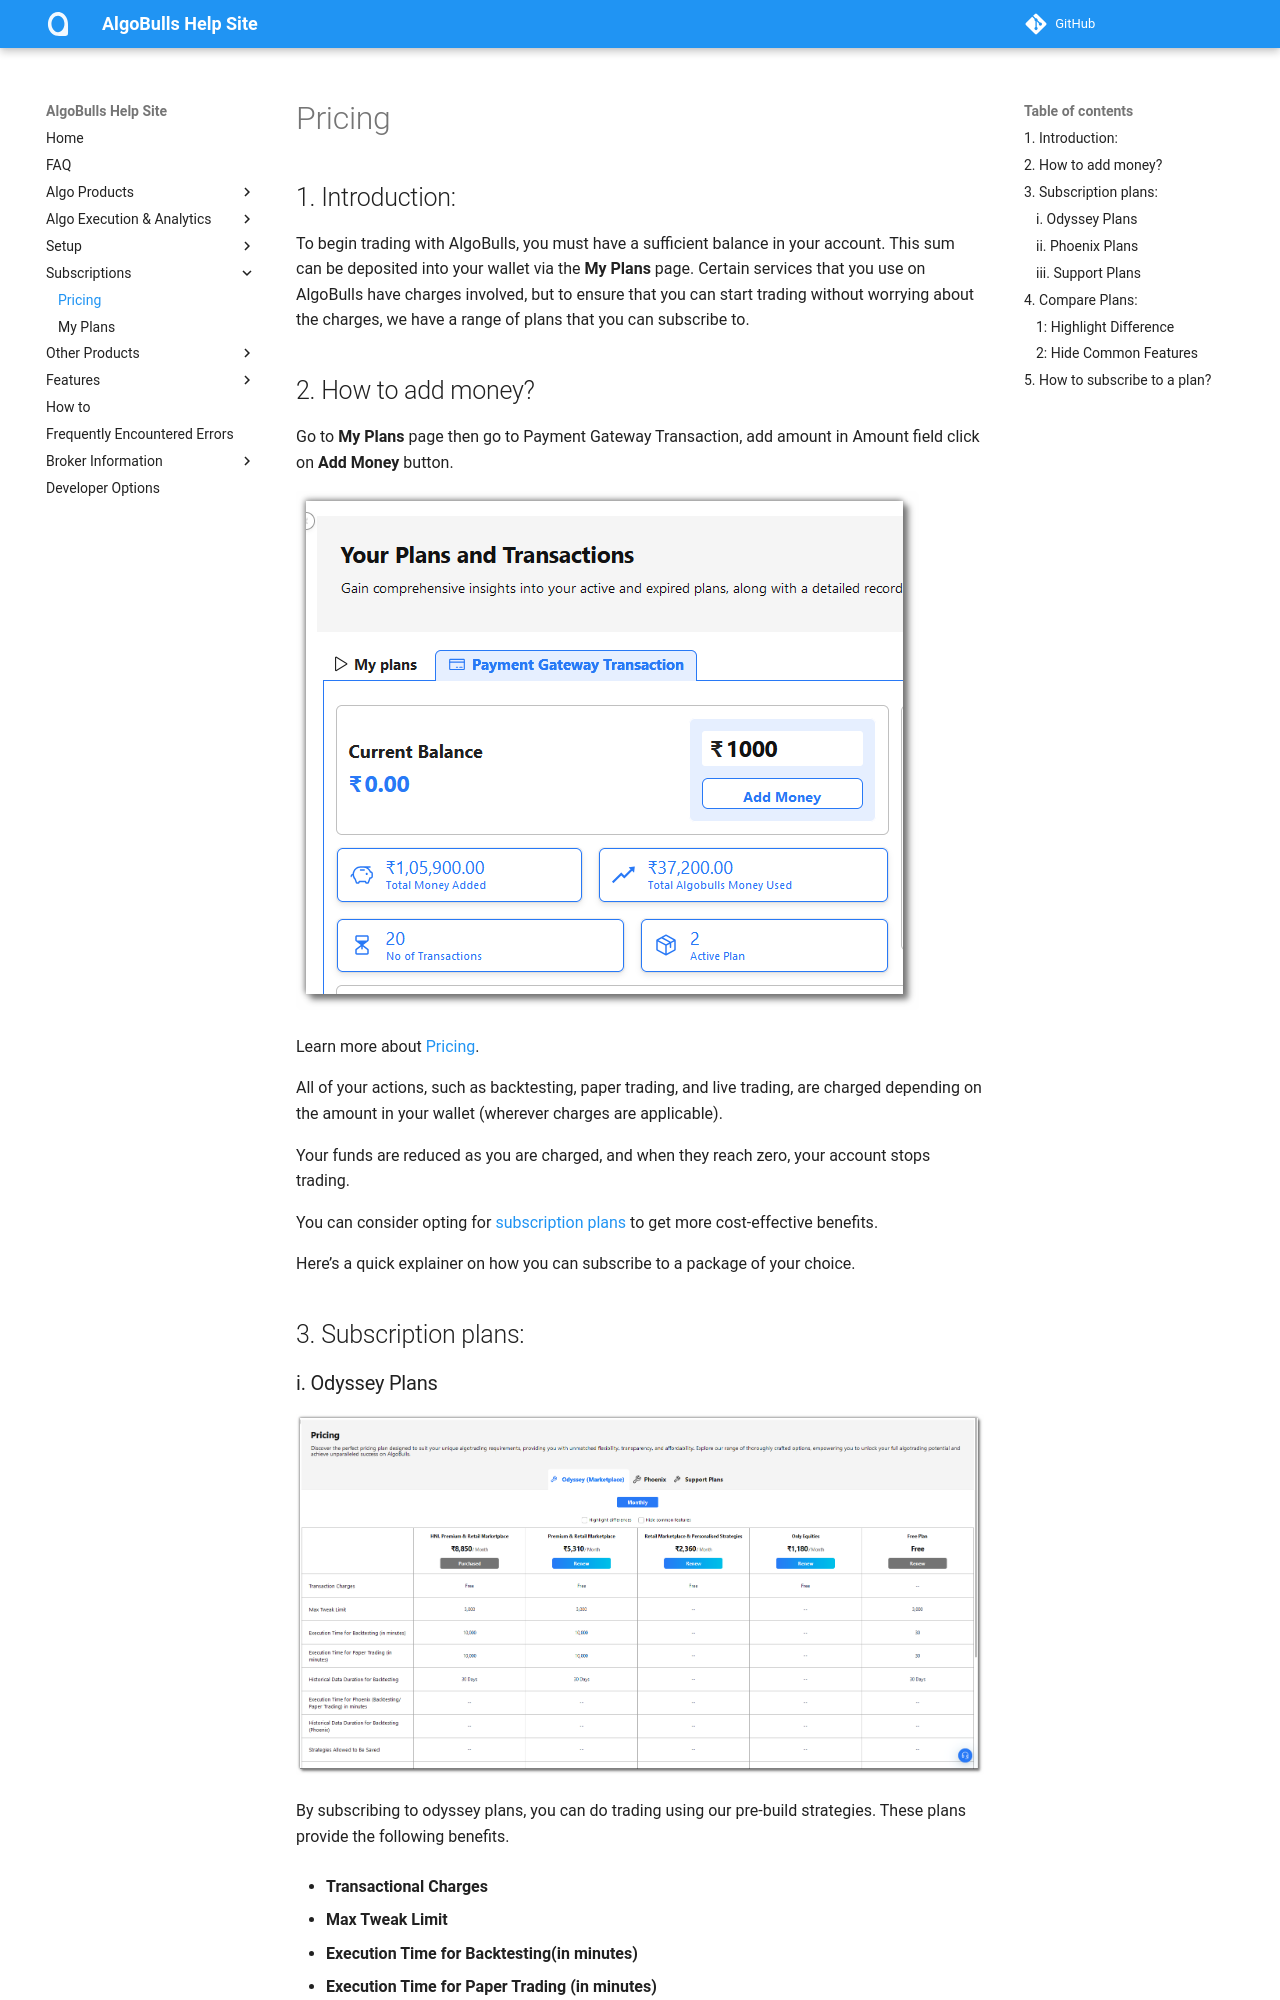

repository: algobulls/algobulls_help_site · page: member/wallet.html · generator: mkdocs

# Pricing

## 1. Introduction:

To begin trading with AlgoBulls, you must have a sufficient balance in your account.
This sum can be deposited into your wallet via the **My Plans** page.
Certain services that you use on AlgoBulls have charges involved, but to ensure that you can
start trading without worrying about the charges, we have a range of plans that you can subscribe to.
